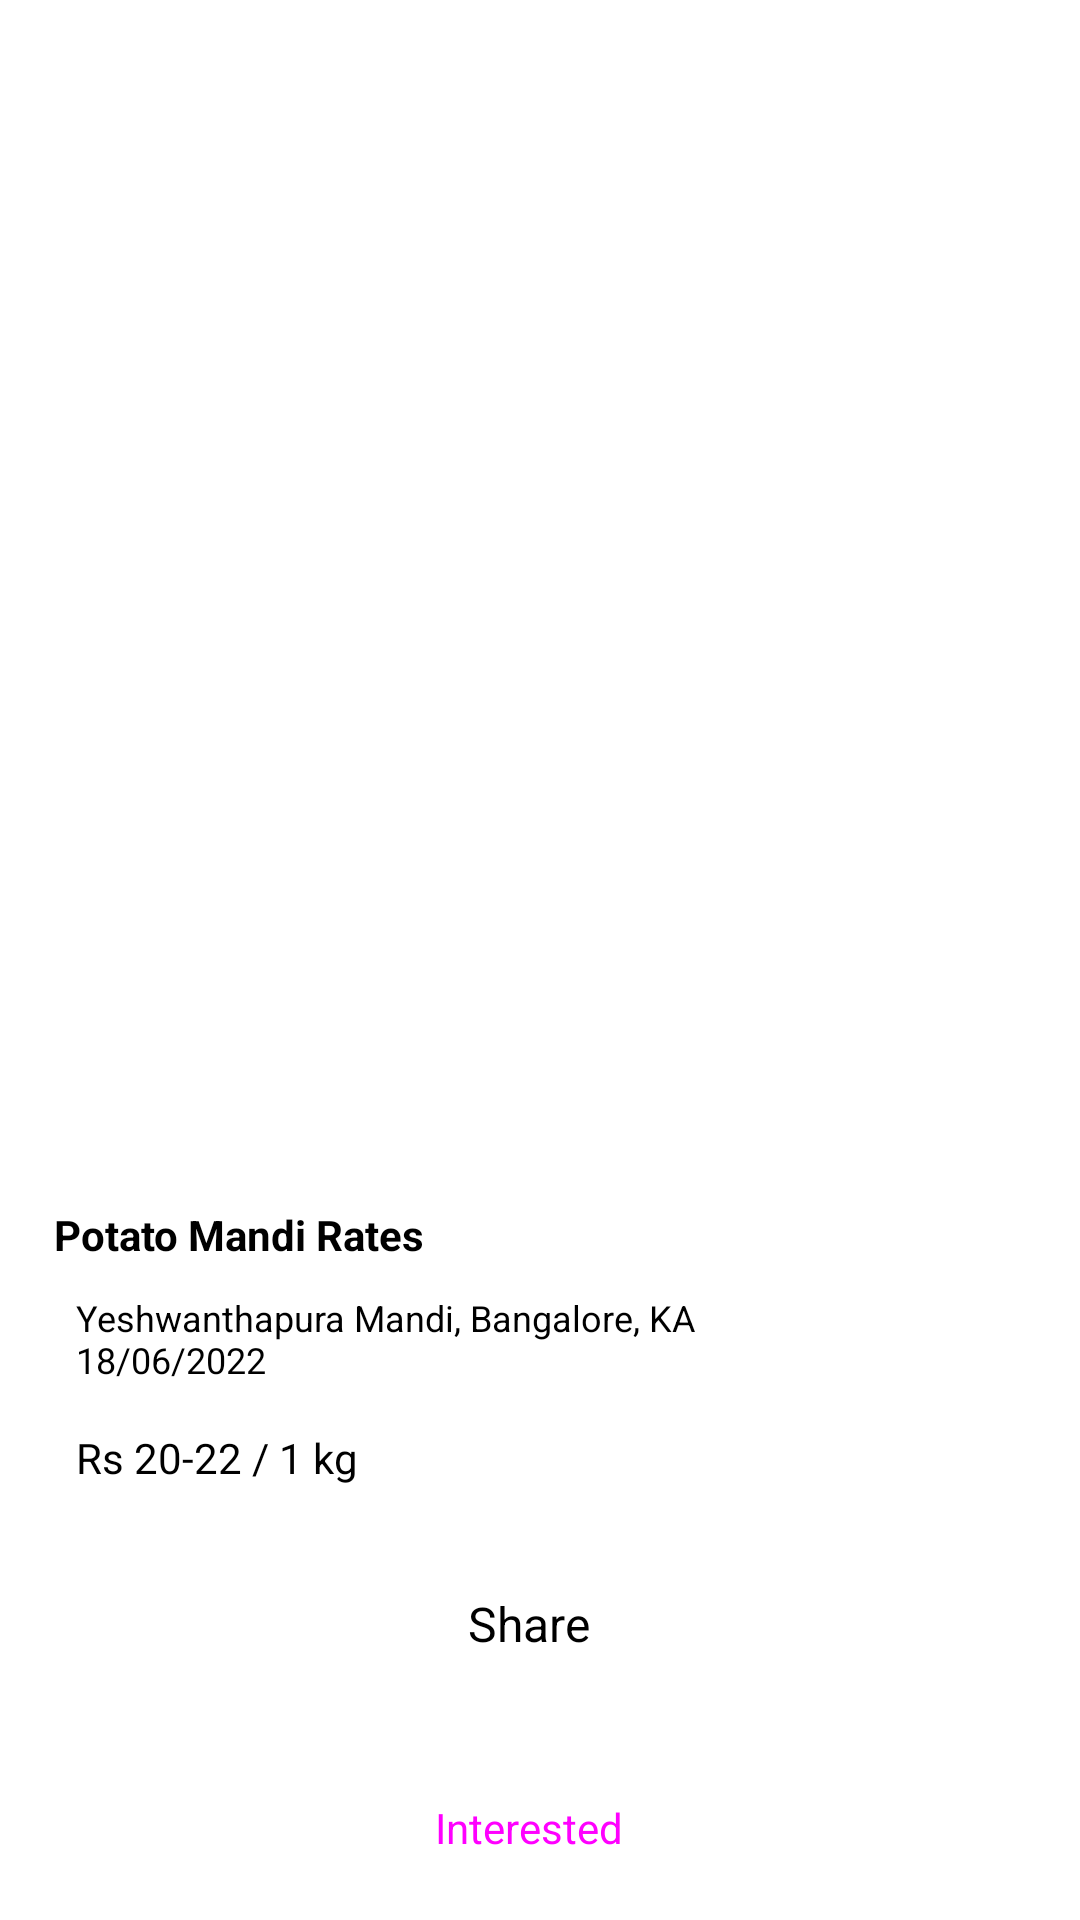

The Android layout XML behind this screen, and the referenced resources:
<!-- AndroidManifest.xml: application theme Theme.Gramody -->
<!-- res/layout/activity_detailed_product.xml -->
<?xml version="1.0" encoding="utf-8"?>
<androidx.core.widget.NestedScrollView xmlns:android="http://schemas.android.com/apk/res/android"
    xmlns:app="http://schemas.android.com/apk/res-auto"
    xmlns:tools="http://schemas.android.com/tools"
    android:layout_width="match_parent"
    android:layout_height="match_parent"
    tools:context=".DetailedProduct">

    <androidx.constraintlayout.widget.ConstraintLayout
        android:layout_width="match_parent"
        android:layout_height="800dp">

        <ImageView
            android:id="@+id/imageView_DetailedProduct"
            android:layout_width="0dp"
            android:layout_height="0dp"
            android:layout_marginTop="20dp"
            android:scaleType="fitXY"
            app:layout_constraintDimensionRatio="1:1"
            app:layout_constraintEnd_toEndOf="parent"
            app:layout_constraintHorizontal_bias="0.5"
            app:layout_constraintStart_toStartOf="parent"
            app:layout_constraintTop_toTopOf="parent"
            app:layout_constraintWidth_default="percent"
            app:layout_constraintWidth_percent="0.9"
            tools:srcCompat="@tools:sample/backgrounds/scenic" />


        <TextView
            android:id="@+id/textView_Name_DetailedProduct"
            style="@style/Textview_2"
            android:layout_width="0dp"
            android:layout_height="wrap_content"
            android:singleLine="false"
            android:text="Potato Mandi Rates"
            android:textColor="@color/black"
            android:textStyle="bold"
            app:layout_constraintBottom_toBottomOf="parent"
            app:layout_constraintEnd_toEndOf="parent"
            app:layout_constraintHorizontal_bias="0.5"
            app:layout_constraintStart_toStartOf="parent"
            app:layout_constraintTop_toBottomOf="@+id/imageView_DetailedProduct"
            app:layout_constraintVertical_bias="0.2"
            app:layout_constraintWidth_percent="0.9" />

        <TextView
            android:id="@+id/textview_Address_DetailedProduct"
            android:layout_width="0dp"
            android:layout_height="wrap_content"
            android:layout_marginTop="10dp"
            android:singleLine="false"
            android:text="Yeshwanthapura Mandi, Bangalore, KA 18/06/2022"
            android:textColor="@color/black"
            app:autoSizeMaxTextSize="12sp"
            app:autoSizeMinTextSize="7sp"
            app:autoSizeTextType="uniform"
            app:layout_constraintEnd_toEndOf="@+id/textView_Name_DetailedProduct"
            app:layout_constraintHorizontal_bias="0.1"
            app:layout_constraintStart_toStartOf="@+id/textView_Name_DetailedProduct"
            app:layout_constraintTop_toBottomOf="@+id/textView_Name_DetailedProduct"
            app:layout_constraintWidth_percent="0.7" />

        <TextView
            android:id="@+id/textView_price_DetailedProduct"
            style="@style/Textview_3"
            android:layout_width="0dp"
            android:layout_height="wrap_content"
            android:layout_marginTop="10dp"
            android:fontFamily="sans-serif-thin"
            android:singleLine="false"
            android:text="Rs 20-22 / 1 kg"
            android:textColor="@color/black"
            android:textStyle="bold"
            app:layout_constraintEnd_toEndOf="parent"
            app:layout_constraintHorizontal_bias="0.0"
            app:layout_constraintStart_toStartOf="@+id/textview_Address_DetailedProduct"
            app:layout_constraintTop_toBottomOf="@+id/textview_Address_DetailedProduct"
            app:layout_constraintWidth_percent="0.3" />

        <Button
            android:id="@+id/UserConnet_Button_MainActivity"
            style="@style/Widget.Material3.Button.Icon"
            android:layout_width="0dp"
            android:layout_height="wrap_content"
            android:backgroundTint="#F5A623"
            android:text="Share"
            app:layout_constraintVertical_bias="0.2"
            android:textColor="@color/black"
            app:autoSizeMaxTextSize="16sp"
            app:autoSizeMinTextSize="8sp"
            app:autoSizeTextType="uniform"
            app:icon="@drawable/ic_baseline_whatsapp_24"
            app:layout_constraintBottom_toBottomOf="parent"
            app:layout_constraintEnd_toEndOf="parent"
            app:layout_constraintHorizontal_bias="0.5"
            app:layout_constraintStart_toStartOf="parent"
            app:layout_constraintTop_toBottomOf="@+id/textView_price_DetailedProduct"
            app:layout_constraintWidth_default="percent"
            app:layout_constraintWidth_percent="0.9" />

        <Button
            android:id="@+id/UserContact_Button_MainActivity"
            style="@style/Widget.Material3.Button.Icon"
            android:layout_width="0dp"
            android:layout_height="wrap_content"
            android:layout_marginTop="20dp"
            android:layout_marginBottom="20dp"
            android:backgroundTint="@color/teal_700"
            android:text="Interested"
            app:autoSizeMaxTextSize="14sp"
            app:autoSizeMinTextSize="8sp"
            app:autoSizeTextType="uniform"
            app:icon="@drawable/ic_baseline_telegram_24"
            app:layout_constraintBottom_toBottomOf="parent"
            app:layout_constraintEnd_toEndOf="parent"
            app:layout_constraintHorizontal_bias="0.5"
            app:layout_constraintStart_toStartOf="parent"
            app:layout_constraintTop_toBottomOf="@+id/UserConnet_Button_MainActivity"
            app:layout_constraintVertical_bias="0.2"
            app:layout_constraintWidth_default="percent"
            app:layout_constraintWidth_percent="0.9" />

    </androidx.constraintlayout.widget.ConstraintLayout>

</androidx.core.widget.NestedScrollView>
<!-- resources referenced by this layout -->
<resources>
  <color name="black">#FF000000</color>
  <color name="teal_700">#FF018786</color>
  <!-- drawable ic_baseline_whatsapp_24 (drawable) -->
  <vector xmlns:android="http://schemas.android.com/apk/res/android"
      android:width="24dp"
      android:height="24dp"
      android:viewportWidth="24"
      android:viewportHeight="24">
    <path
        android:fillColor="@color/black"
        android:pathData="M19.05,4.91C17.18,3.03 14.69,2 12.04,2c-5.46,0 -9.91,4.45 -9.91,9.91c0,1.75 0.46,3.45 1.32,4.95L2.05,22l5.25,-1.38c1.45,0.79 3.08,1.21 4.74,1.21h0c0,0 0,0 0,0c5.46,0 9.91,-4.45 9.91,-9.91C21.95,9.27 20.92,6.78 19.05,4.91zM12.04,20.15L12.04,20.15c-1.48,0 -2.93,-0.4 -4.2,-1.15l-0.3,-0.18l-3.12,0.82l0.83,-3.04l-0.2,-0.31c-0.82,-1.31 -1.26,-2.83 -1.26,-4.38c0,-4.54 3.7,-8.24 8.24,-8.24c2.2,0 4.27,0.86 5.82,2.42c1.56,1.56 2.41,3.63 2.41,5.83C20.28,16.46 16.58,20.15 12.04,20.15zM16.56,13.99c-0.25,-0.12 -1.47,-0.72 -1.69,-0.81c-0.23,-0.08 -0.39,-0.12 -0.56,0.12c-0.17,0.25 -0.64,0.81 -0.78,0.97c-0.14,0.17 -0.29,0.19 -0.54,0.06c-0.25,-0.12 -1.05,-0.39 -1.99,-1.23c-0.74,-0.66 -1.23,-1.47 -1.38,-1.72c-0.14,-0.25 -0.02,-0.38 0.11,-0.51c0.11,-0.11 0.25,-0.29 0.37,-0.43c0.12,-0.14 0.17,-0.25 0.25,-0.41c0.08,-0.17 0.04,-0.31 -0.02,-0.43c-0.06,-0.12 -0.56,-1.34 -0.76,-1.84c-0.2,-0.48 -0.41,-0.42 -0.56,-0.43C8.86,7.33 8.7,7.33 8.53,7.33c-0.17,0 -0.43,0.06 -0.66,0.31C7.65,7.89 7.01,8.49 7.01,9.71c0,1.22 0.89,2.4 1.01,2.56c0.12,0.17 1.75,2.67 4.23,3.74c0.59,0.26 1.05,0.41 1.41,0.52c0.59,0.19 1.13,0.16 1.56,0.1c0.48,-0.07 1.47,-0.6 1.67,-1.18c0.21,-0.58 0.21,-1.07 0.14,-1.18S16.81,14.11 16.56,13.99z"/>
  </vector>
  <style name="Textview_2">
          <item name="autoSizeTextType">uniform</item>
          <item name="autoSizeMaxTextSize">18sp</item>
          <item name="autoSizeMinTextSize">10sp</item>
          <item name="layout_constraintWidth_default">percent</item>
      </style>
  <style name="Textview_3">
          <item name="autoSizeTextType">uniform</item>
          <item name="autoSizeMaxTextSize">14sp</item>
          <item name="autoSizeMinTextSize">5sp</item>
          <item name="layout_constraintWidth_default">percent</item>
      </style>
  <style name="Theme.Gramody" parent="Theme.MaterialComponents.DayNight.NoActionBar">
          
          <item name="colorPrimary">@color/purple_500</item>
          <item name="colorPrimaryVariant">@color/purple_700</item>
          <item name="colorOnPrimary">@color/white</item>
          
          <item name="colorSecondary">@color/teal_200</item>
          <item name="colorSecondaryVariant">@color/teal_700</item>
          <item name="colorOnSecondary">@color/black</item>
          
          <item name="android:statusBarColor" tools:targetApi="l">?attr/colorPrimaryVariant</item>
          
      </style>
  <color name="purple_500">#FF6200EE</color>
  <color name="purple_700">#FF3700B3</color>
  <color name="white">#FFFFFFFF</color>
  <color name="teal_200">#FF03DAC5</color>
</resources>
